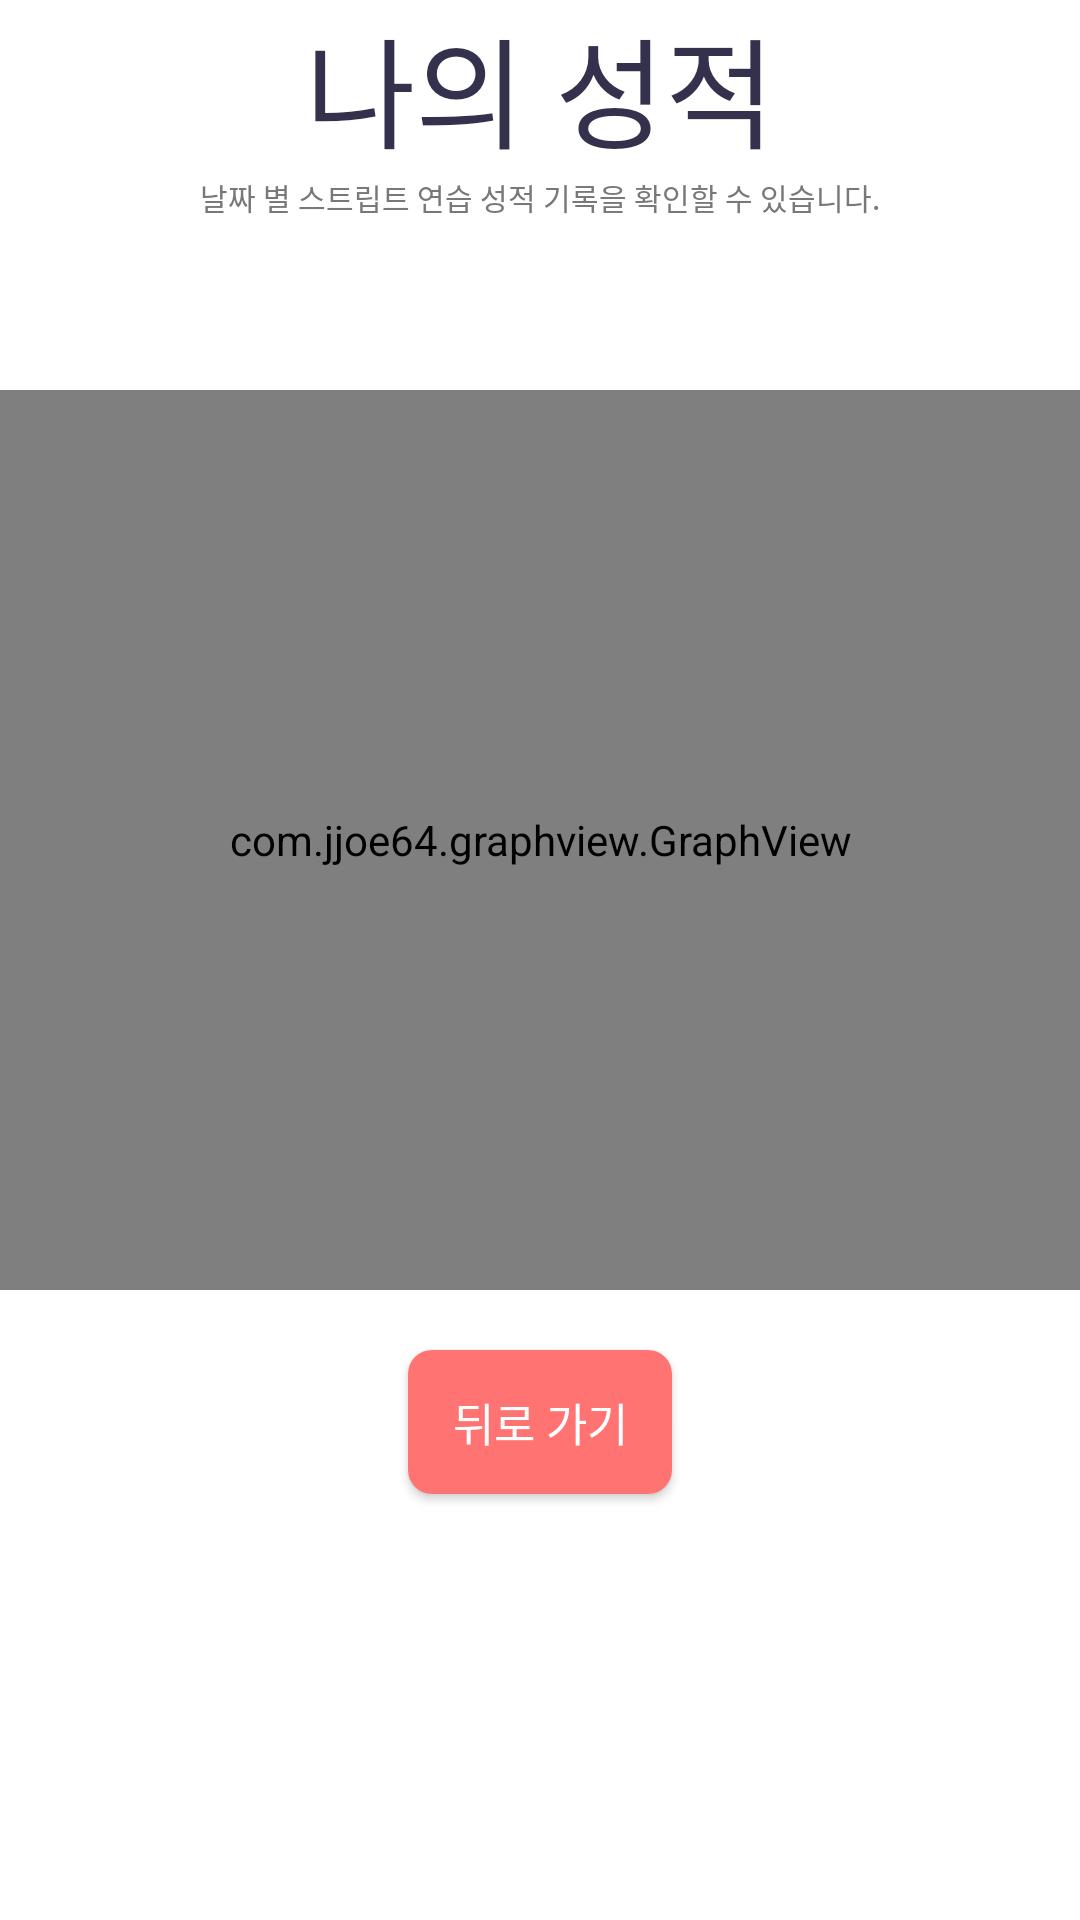

Here is an Android app screen rendered from its layout file. Give the layout XML and the strings, colors and styles it references.
<!-- AndroidManifest.xml: application theme AppTheme -->
<!-- res/layout/activity_grade.xml -->
<?xml version="1.0" encoding="utf-8"?>
<LinearLayout xmlns:android="http://schemas.android.com/apk/res/android"
    xmlns:app="http://schemas.android.com/apk/res-auto"
    xmlns:tools="http://schemas.android.com/tools"
    android:layout_width="match_parent"
    android:layout_height="match_parent"
    android:orientation="vertical"
    android:background="@color/default_white"
    tools:context="com.google.cloud.android.speech.GradeActivity">

    <LinearLayout
        android:layout_width="match_parent"
        android:layout_height="130dp"
        android:orientation="vertical">
        <TextView
            android:layout_width="match_parent"
            android:layout_height="wrap_content"
            android:textColor="@color/default_navy"
            android:textAlignment="center"
            android:textSize="40dp"
            android:text="나의 성적"/>

        <TextView
            android:layout_width="match_parent"
            android:layout_height="wrap_content"
            android:textColor="@color/default_grey"
            android:textAlignment="center"
            android:textSize="10dp"
            android:text="날짜 별 스트립트 연습 성적 기록을 확인할 수 있습니다."/>

        <TextView
            android:layout_width="match_parent"
            android:layout_height="wrap_content"
            android:textColor="@color/default_grey"
            android:textAlignment="center"
            android:id="@+id/doEX"
            android:textSize="20dp"
            android:text=""/>

        <TextView
            android:layout_width="match_parent"
            android:layout_height="wrap_content"
            android:textColor="@color/default_grey"
            android:textAlignment="center"
            android:textSize="10dp"
            android:text=" "/>

    </LinearLayout>

    <LinearLayout
        android:orientation="vertical"
        android:layout_width="match_parent"
        android:layout_height="match_parent">


        <com.jjoe64.graphview.GraphView
            android:layout_width="match_parent"
            android:layout_height="300dp"
            android:background="#FDFDFD"
            android:id="@+id/graph"
            android:isScrollContainer="true"
            />

        <Button
            android:id="@+id/exitBtn"
            android:layout_width="wrap_content"
            android:layout_height="wrap_content"
            android:layout_margin="20dp"
            android:layout_gravity="center|bottom"
            android:text="뒤로 가기"
            android:textSize="15dp"
            android:textColor="@color/default_white"
            android:background="@xml/bt_corner_pink"/>
    </LinearLayout>


</LinearLayout>
<!-- resources referenced by this layout -->
<resources>
  <color name="default_grey">#787878</color>
  <color name="default_navy">#34314c</color>
  <color name="default_white">#ffffff</color>
  <style name="AppTheme" parent="Theme.AppCompat.Light.DarkActionBar">
          
          <item name="colorPrimary">@color/default_navy</item>
          <item name="colorPrimaryDark">#000000</item>
          <item name="colorAccent">@color/default_pink</item>&gt;
      </style>
  <color name="default_pink">#ff7473</color>
</resources>
